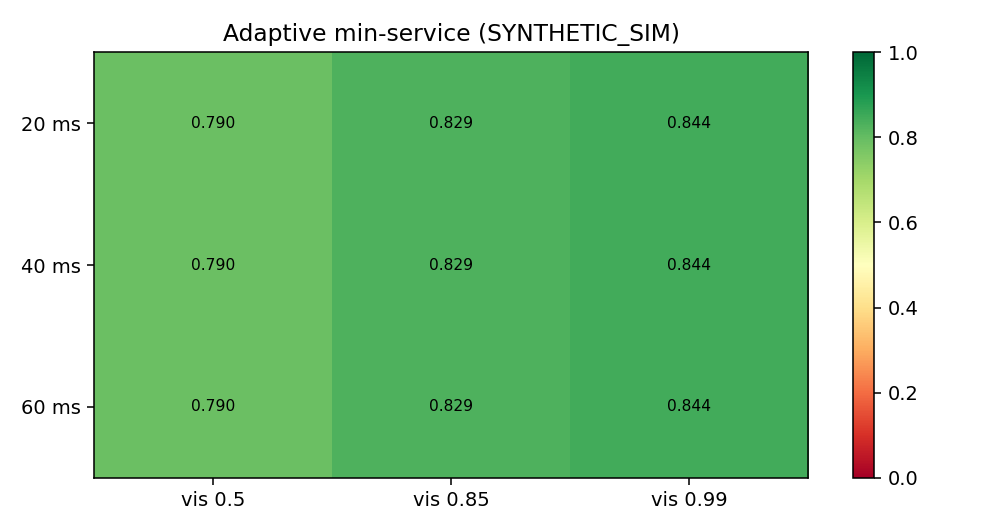

The table this chart was drawn from, first rows:
ntn_latency_ms, 0.5, 0.85, 0.99
20, 0.7903, 0.8292, 0.8438
40, 0.7903, 0.8292, 0.8438
60, 0.7903, 0.8292, 0.8438
